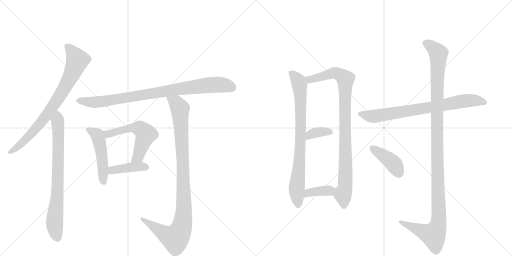
t = 0.00 s
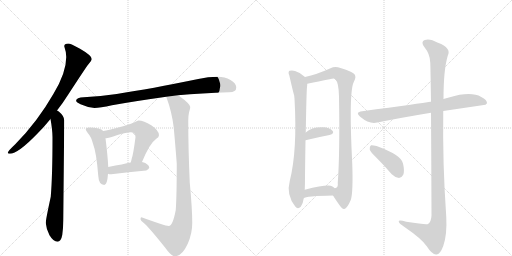
t = 2.28 s
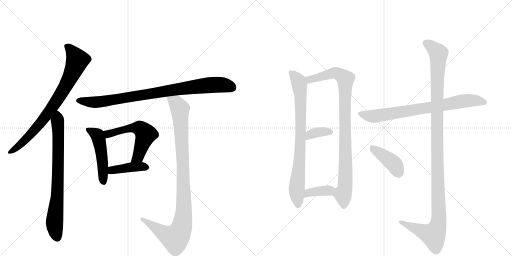
t = 4.56 s
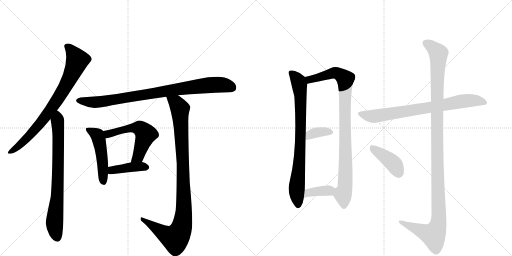
t = 6.83 s
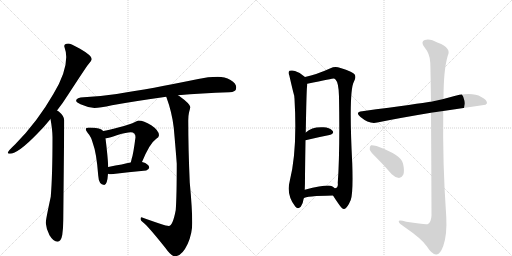
t = 9.11 s
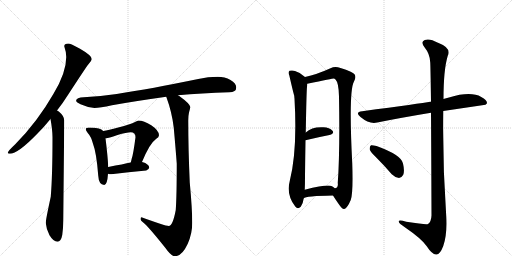
t = 11.39 s

The animated SVG that drew these frames (rendered in a browser with its animation timeline set to each time). Animation: 14 CSS @keyframes rules; one cycle of 11.39 s.

<svg version="1.1" viewBox="0 0 2048 1024" xmlns="http://www.w3.org/2000/svg">
  <g stroke="lightgray" stroke-dasharray="1,1" stroke-width="1" transform="scale(4, 4)">
    <line x1="0" y1="0" x2="256" y2="256"></line>
    <line x1="256" y1="0" x2="0" y2="256"></line>
    <line x1="128" y1="0" x2="128" y2="256"></line>
    <line x1="0" y1="128" x2="256" y2="128"></line>
    <line x1="256" y1="0" x2="512" y2="256"></line>
    <line x1="512" y1="0" x2="256" y2="256"></line>
    <line x1="384" y1="0" x2="384" y2="256"></line>
    <line x1="256" y1="128" x2="512" y2="128"></line>
  </g>
<g transform="scale(1, -1) translate(0, -850)">
   <style type="text/css">
    @keyframes keyframes0 {
      from {
       stroke: black;
       stroke-dashoffset: 790;
       stroke-width: 128;
       }
       72% {
       animation-timing-function: step-end;
       stroke: black;
       stroke-dashoffset: 0;
       stroke-width: 128;
       }
       to {
       stroke: black;
       stroke-width: 1024;
       }
       }
       #make-me-a-hanzi-animation-0 {
         animation: keyframes0 0.892904s both;
         animation-delay: 0.000000s;
         animation-timing-function: linear;
       }
    @keyframes keyframes1 {
      from {
       stroke: black;
       stroke-dashoffset: 758;
       stroke-width: 128;
       }
       71% {
       animation-timing-function: step-end;
       stroke: black;
       stroke-dashoffset: 0;
       stroke-width: 128;
       }
       to {
       stroke: black;
       stroke-width: 1024;
       }
       }
       #make-me-a-hanzi-animation-1 {
         animation: keyframes1 0.866862s both;
         animation-delay: 0.892904s;
         animation-timing-function: linear;
       }
    @keyframes keyframes2 {
      from {
       stroke: black;
       stroke-dashoffset: 880;
       stroke-width: 128;
       }
       74% {
       animation-timing-function: step-end;
       stroke: black;
       stroke-dashoffset: 0;
       stroke-width: 128;
       }
       to {
       stroke: black;
       stroke-width: 1024;
       }
       }
       #make-me-a-hanzi-animation-2 {
         animation: keyframes2 0.966146s both;
         animation-delay: 1.759766s;
         animation-timing-function: linear;
       }
    @keyframes keyframes3 {
      from {
       stroke: black;
       stroke-dashoffset: 491;
       stroke-width: 128;
       }
       62% {
       animation-timing-function: step-end;
       stroke: black;
       stroke-dashoffset: 0;
       stroke-width: 128;
       }
       to {
       stroke: black;
       stroke-width: 1024;
       }
       }
       #make-me-a-hanzi-animation-3 {
         animation: keyframes3 0.649577s both;
         animation-delay: 2.725911s;
         animation-timing-function: linear;
       }
    @keyframes keyframes4 {
      from {
       stroke: black;
       stroke-dashoffset: 556;
       stroke-width: 128;
       }
       64% {
       animation-timing-function: step-end;
       stroke: black;
       stroke-dashoffset: 0;
       stroke-width: 128;
       }
       to {
       stroke: black;
       stroke-width: 1024;
       }
       }
       #make-me-a-hanzi-animation-4 {
         animation: keyframes4 0.702474s both;
         animation-delay: 3.375488s;
         animation-timing-function: linear;
       }
    @keyframes keyframes5 {
      from {
       stroke: black;
       stroke-dashoffset: 407;
       stroke-width: 128;
       }
       57% {
       animation-timing-function: step-end;
       stroke: black;
       stroke-dashoffset: 0;
       stroke-width: 128;
       }
       to {
       stroke: black;
       stroke-width: 1024;
       }
       }
       #make-me-a-hanzi-animation-5 {
         animation: keyframes5 0.581217s both;
         animation-delay: 4.077962s;
         animation-timing-function: linear;
       }
    @keyframes keyframes6 {
      from {
       stroke: black;
       stroke-dashoffset: 996;
       stroke-width: 128;
       }
       76% {
       animation-timing-function: step-end;
       stroke: black;
       stroke-dashoffset: 0;
       stroke-width: 128;
       }
       to {
       stroke: black;
       stroke-width: 1024;
       }
       }
       #make-me-a-hanzi-animation-6 {
         animation: keyframes6 1.060547s both;
         animation-delay: 4.659180s;
         animation-timing-function: linear;
       }
    @keyframes keyframes7 {
      from {
       stroke: black;
       stroke-dashoffset: 796;
       stroke-width: 128;
       }
       72% {
       animation-timing-function: step-end;
       stroke: black;
       stroke-dashoffset: 0;
       stroke-width: 128;
       }
       to {
       stroke: black;
       stroke-width: 1024;
       }
       }
       #make-me-a-hanzi-animation-7 {
         animation: keyframes7 0.897786s both;
         animation-delay: 5.719727s;
         animation-timing-function: linear;
       }
    @keyframes keyframes8 {
      from {
       stroke: black;
       stroke-dashoffset: 931;
       stroke-width: 128;
       }
       75% {
       animation-timing-function: step-end;
       stroke: black;
       stroke-dashoffset: 0;
       stroke-width: 128;
       }
       to {
       stroke: black;
       stroke-width: 1024;
       }
       }
       #make-me-a-hanzi-animation-8 {
         animation: keyframes8 1.007650s both;
         animation-delay: 6.617513s;
         animation-timing-function: linear;
       }
    @keyframes keyframes9 {
      from {
       stroke: black;
       stroke-dashoffset: 357;
       stroke-width: 128;
       }
       54% {
       animation-timing-function: step-end;
       stroke: black;
       stroke-dashoffset: 0;
       stroke-width: 128;
       }
       to {
       stroke: black;
       stroke-width: 1024;
       }
       }
       #make-me-a-hanzi-animation-9 {
         animation: keyframes9 0.540527s both;
         animation-delay: 7.625163s;
         animation-timing-function: linear;
       }
    @keyframes keyframes10 {
      from {
       stroke: black;
       stroke-dashoffset: 371;
       stroke-width: 128;
       }
       55% {
       animation-timing-function: step-end;
       stroke: black;
       stroke-dashoffset: 0;
       stroke-width: 128;
       }
       to {
       stroke: black;
       stroke-width: 1024;
       }
       }
       #make-me-a-hanzi-animation-10 {
         animation: keyframes10 0.551921s both;
         animation-delay: 8.165690s;
         animation-timing-function: linear;
       }
    @keyframes keyframes11 {
      from {
       stroke: black;
       stroke-dashoffset: 760;
       stroke-width: 128;
       }
       71% {
       animation-timing-function: step-end;
       stroke: black;
       stroke-dashoffset: 0;
       stroke-width: 128;
       }
       to {
       stroke: black;
       stroke-width: 1024;
       }
       }
       #make-me-a-hanzi-animation-11 {
         animation: keyframes11 0.868490s both;
         animation-delay: 8.717611s;
         animation-timing-function: linear;
       }
    @keyframes keyframes12 {
      from {
       stroke: black;
       stroke-dashoffset: 1190;
       stroke-width: 128;
       }
       79% {
       animation-timing-function: step-end;
       stroke: black;
       stroke-dashoffset: 0;
       stroke-width: 128;
       }
       to {
       stroke: black;
       stroke-width: 1024;
       }
       }
       #make-me-a-hanzi-animation-12 {
         animation: keyframes12 1.218424s both;
         animation-delay: 9.586100s;
         animation-timing-function: linear;
       }
    @keyframes keyframes13 {
      from {
       stroke: black;
       stroke-dashoffset: 410;
       stroke-width: 128;
       }
       57% {
       animation-timing-function: step-end;
       stroke: black;
       stroke-dashoffset: 0;
       stroke-width: 128;
       }
       to {
       stroke: black;
       stroke-width: 1024;
       }
       }
       #make-me-a-hanzi-animation-13 {
         animation: keyframes13 0.583659s both;
         animation-delay: 10.804525s;
         animation-timing-function: linear;
       }
</style>
<path d="M 273 676 Q 257 676 257 665 Q 265 642 265 622 Q 265 559 214 475 Q 150 363 61 273 Q 31 245 31 239 Q 31 235 39 235 Q 72 235 150 316 Q 177 343 202 374 L 228 408 Q 251 437 273 472 Q 329 558 349 587 Q 367 608 367 614 Q 367 628 320 655 Q 282 676 273 676 Z" fill="lightgray"></path> 
<path d="M 202 374 Q 210 329 210 301 Q 210 146 203 63 Q 183 -29 183 -42 Q 185 -66 198 -91 Q 214 -117 230 -117 Q 244 -117 249 -90 Q 253 -62 253 -31 L 257 368 Q 257 386 235 404 Q 232 406 228 408 C 204 426 197 404 202 374 Z" fill="lightgray"></path> 
<path d="M 871 543 Q 833 543 793 534 Q 603 495 467 474 Q 404 465 335 461 Q 306 461 304 446 Q 306 440 322 433 Q 351 420 378 418 Q 399 418 448 429 Q 537 445 665 463 L 712 469 Q 806 478 917 481 Q 945 481 945 500 Q 945 517 922 530 Q 899 543 871 543 Z" fill="lightgray"></path> 
<path d="M 355 340 Q 343 340 343 333 Q 343 329 351 318 Q 365 303 372 275 Q 386 239 393 147 Q 395 111 417 110 Q 429 110 432 155 L 433 182 Q 431 224 422 297 L 413 326 Q 407 333 395 336 Q 380 340 355 340 Z" fill="lightgray"></path> 
<path d="M 568 202 Q 599 277 624 294 Q 636 301 636 309 Q 636 328 605 349 Q 575 368 554 368 Q 550 368 540 362 Q 523 353 473 340 Q 433 329 413 326 C 383 321 392 293 422 297 L 425 297 Q 432 297 470 310 Q 507 321 523 321 Q 542 321 542 301 Q 533 232 527 216 Q 525 207 523 200 C 515 171 556 174 568 202 Z" fill="lightgray"></path> 
<path d="M 432 155 Q 437 153 445 153 Q 513 161 585 168 Q 597 174 597 180 Q 597 189 581 198 Q 575 201 568 202 L 523 200 Q 495 194 433 182 C 404 176 403 163 432 155 Z" fill="lightgray"></path> 
<path d="M 665 463 Q 688 401 695 339 Q 703 250 707 196 Q 707 66 703 10 Q 691 -54 675 -54 Q 660 -54 566 -19 Q 562 -19 562 -27 Q 562 -32 574 -41 Q 594 -57 661 -141 Q 685 -175 699 -175 Q 728 -175 751 -125 Q 769 -84 769 -42 Q 769 14 759 120 Q 753 257 753 368 Q 753 387 756 400 Q 761 417 761 422 Q 761 434 717 466 Q 715 467 712 469 C 688 486 655 491 665 463 Z" fill="lightgray"></path> 
<path d="M 1220 542 Q 1202 560 1180 566 Q 1170 570 1158 567 Q 1151 561 1157 549 Q 1175 471 1177 467 Q 1177 463 1178 455 Q 1190 248 1159 126 Q 1144 71 1181 24 Q 1191 11 1203 23 Q 1213 39 1215 57 L 1219 91 Q 1220 113 1220 145 Q 1221 227 1222 289 L 1223 320 Q 1226 488 1228 502 Q 1229 509 1229 515 C 1230 533 1230 533 1220 542 Z" fill="lightgray"></path> 
<path d="M 1332 68 Q 1342 52 1354 35 Q 1370 11 1377 14 Q 1389 17 1403 50 Q 1413 78 1409 196 Q 1394 487 1416 524 Q 1426 542 1418 553 Q 1411 563 1362 578 Q 1340 587 1322 577 Q 1267 552 1220 542 C 1191 535 1200 509 1229 515 Q 1332 536 1335 536 Q 1338 536 1342 532 Q 1355 519 1356 464 Q 1360 241 1351 118 Q 1354 99 1339 97 C 1324 80 1324 80 1332 68 Z" fill="lightgray"></path> 
<path d="M 1222 289 Q 1276 302 1318 310 Q 1339 316 1330 327 Q 1318 340 1294 341 Q 1248 344 1223 320 C 1201 300 1193 282 1222 289 Z" fill="lightgray"></path> 
<path d="M 1215 57 Q 1222 66 1332 68 C 1362 69 1362 77 1339 97 Q 1335 101 1328 105 Q 1312 114 1219 91 C 1190 84 1189 42 1215 57 Z" fill="lightgray"></path> 
<path d="M 1773 406 L 1942 431 L 1948 437 Q 1949 450 1925 462 Q 1883 486 1796 460 Q 1784 457 1774 454 L 1724 443 Q 1723 444 1721 443 Q 1685 437 1449 405 Q 1418 402 1442 382 Q 1478 352 1509 360 Q 1603 379 1724 399 L 1773 406 Z" fill="lightgray"></path> 
<path d="M 1724 399 Q 1725 251 1726 -12 Q 1725 -37 1712 -46 Q 1706 -50 1625 -37 Q 1592 -27 1595 -37 Q 1596 -44 1618 -58 Q 1688 -106 1707 -135 Q 1729 -169 1745 -168 Q 1760 -169 1773 -134 Q 1789 -88 1785 -16 Q 1770 195 1773 406 L 1774 454 Q 1774 571 1791 627 Q 1807 658 1752 679 Q 1718 698 1699 690 Q 1681 683 1698 661 Q 1720 634 1721 600 Q 1722 582 1724 443 L 1724 399 Z" fill="lightgray"></path> 
<path d="M 1507 218 Q 1537 188 1567 153 Q 1580 140 1596 138 Q 1606 138 1613 151 Q 1619 166 1612 196 Q 1606 230 1506 266 Q 1490 270 1484 269 Q 1478 265 1479 252 Q 1482 242 1507 218 Z" fill="lightgray"></path> 
      <clipPath id="make-me-a-hanzi-clip-0">
      <path d="M 273 676 Q 257 676 257 665 Q 265 642 265 622 Q 265 559 214 475 Q 150 363 61 273 Q 31 245 31 239 Q 31 235 39 235 Q 72 235 150 316 Q 177 343 202 374 L 228 408 Q 251 437 273 472 Q 329 558 349 587 Q 367 608 367 614 Q 367 628 320 655 Q 282 676 273 676 Z" fill="lightgray"></path>
      </clipPath>
      <path clip-path="url(#make-me-a-hanzi-clip-0)" d="M 269 664 L 310 609 L 268 514 L 181 381 L 130 319 L 87 277 L 37 240 " fill="none" id="make-me-a-hanzi-animation-0" stroke-dasharray="662 1324" stroke-linecap="round"></path>

      <clipPath id="make-me-a-hanzi-clip-1">
      <path d="M 202 374 Q 210 329 210 301 Q 210 146 203 63 Q 183 -29 183 -42 Q 185 -66 198 -91 Q 214 -117 230 -117 Q 244 -117 249 -90 Q 253 -62 253 -31 L 257 368 Q 257 386 235 404 Q 232 406 228 408 C 204 426 197 404 202 374 Z" fill="lightgray"></path>
      </clipPath>
      <path clip-path="url(#make-me-a-hanzi-clip-1)" d="M 228 399 L 234 312 L 232 137 L 218 -43 L 229 -101 " fill="none" id="make-me-a-hanzi-animation-1" stroke-dasharray="630 1260" stroke-linecap="round"></path>

      <clipPath id="make-me-a-hanzi-clip-2">
      <path d="M 871 543 Q 833 543 793 534 Q 603 495 467 474 Q 404 465 335 461 Q 306 461 304 446 Q 306 440 322 433 Q 351 420 378 418 Q 399 418 448 429 Q 537 445 665 463 L 712 469 Q 806 478 917 481 Q 945 481 945 500 Q 945 517 922 530 Q 899 543 871 543 Z" fill="lightgray"></path>
      </clipPath>
      <path clip-path="url(#make-me-a-hanzi-clip-2)" d="M 312 447 L 403 443 L 836 510 L 886 511 L 929 499 " fill="none" id="make-me-a-hanzi-animation-2" stroke-dasharray="752 1504" stroke-linecap="round"></path>

      <clipPath id="make-me-a-hanzi-clip-3">
      <path d="M 355 340 Q 343 340 343 333 Q 343 329 351 318 Q 365 303 372 275 Q 386 239 393 147 Q 395 111 417 110 Q 429 110 432 155 L 433 182 Q 431 224 422 297 L 413 326 Q 407 333 395 336 Q 380 340 355 340 Z" fill="lightgray"></path>
      </clipPath>
      <path clip-path="url(#make-me-a-hanzi-clip-3)" d="M 351 333 L 390 308 L 394 296 L 408 223 L 414 121 " fill="none" id="make-me-a-hanzi-animation-3" stroke-dasharray="363 726" stroke-linecap="round"></path>

      <clipPath id="make-me-a-hanzi-clip-4">
      <path d="M 568 202 Q 599 277 624 294 Q 636 301 636 309 Q 636 328 605 349 Q 575 368 554 368 Q 550 368 540 362 Q 523 353 473 340 Q 433 329 413 326 C 383 321 392 293 422 297 L 425 297 Q 432 297 470 310 Q 507 321 523 321 Q 542 321 542 301 Q 533 232 527 216 Q 525 207 523 200 C 515 171 556 174 568 202 Z" fill="lightgray"></path>
      </clipPath>
      <path clip-path="url(#make-me-a-hanzi-clip-4)" d="M 420 320 L 437 315 L 486 330 L 546 339 L 570 329 L 582 311 L 577 295 L 551 223 L 530 202 " fill="none" id="make-me-a-hanzi-animation-4" stroke-dasharray="428 856" stroke-linecap="round"></path>

      <clipPath id="make-me-a-hanzi-clip-5">
      <path d="M 432 155 Q 437 153 445 153 Q 513 161 585 168 Q 597 174 597 180 Q 597 189 581 198 Q 575 201 568 202 L 523 200 Q 495 194 433 182 C 404 176 403 163 432 155 Z" fill="lightgray"></path>
      </clipPath>
      <path clip-path="url(#make-me-a-hanzi-clip-5)" d="M 440 161 L 449 169 L 522 181 L 587 181 " fill="none" id="make-me-a-hanzi-animation-5" stroke-dasharray="279 558" stroke-linecap="round"></path>

      <clipPath id="make-me-a-hanzi-clip-6">
      <path d="M 665 463 Q 688 401 695 339 Q 703 250 707 196 Q 707 66 703 10 Q 691 -54 675 -54 Q 660 -54 566 -19 Q 562 -19 562 -27 Q 562 -32 574 -41 Q 594 -57 661 -141 Q 685 -175 699 -175 Q 728 -175 751 -125 Q 769 -84 769 -42 Q 769 14 759 120 Q 753 257 753 368 Q 753 387 756 400 Q 761 417 761 422 Q 761 434 717 466 Q 715 467 712 469 C 688 486 655 491 665 463 Z" fill="lightgray"></path>
      </clipPath>
      <path clip-path="url(#make-me-a-hanzi-clip-6)" d="M 674 457 L 705 438 L 720 414 L 736 40 L 727 -58 L 705 -99 L 692 -101 L 668 -92 L 571 -26 " fill="none" id="make-me-a-hanzi-animation-6" stroke-dasharray="868 1736" stroke-linecap="round"></path>

      <clipPath id="make-me-a-hanzi-clip-7">
      <path d="M 1220 542 Q 1202 560 1180 566 Q 1170 570 1158 567 Q 1151 561 1157 549 Q 1175 471 1177 467 Q 1177 463 1178 455 Q 1190 248 1159 126 Q 1144 71 1181 24 Q 1191 11 1203 23 Q 1213 39 1215 57 L 1219 91 Q 1220 113 1220 145 Q 1221 227 1222 289 L 1223 320 Q 1226 488 1228 502 Q 1229 509 1229 515 C 1230 533 1230 533 1220 542 Z" fill="lightgray"></path>
      </clipPath>
      <path clip-path="url(#make-me-a-hanzi-clip-7)" d="M 1165 559 L 1194 522 L 1202 470 L 1204 334 L 1187 98 L 1192 30 " fill="none" id="make-me-a-hanzi-animation-7" stroke-dasharray="668 1336" stroke-linecap="round"></path>

      <clipPath id="make-me-a-hanzi-clip-8">
      <path d="M 1332 68 Q 1342 52 1354 35 Q 1370 11 1377 14 Q 1389 17 1403 50 Q 1413 78 1409 196 Q 1394 487 1416 524 Q 1426 542 1418 553 Q 1411 563 1362 578 Q 1340 587 1322 577 Q 1267 552 1220 542 C 1191 535 1200 509 1229 515 Q 1332 536 1335 536 Q 1338 536 1342 532 Q 1355 519 1356 464 Q 1360 241 1351 118 Q 1354 99 1339 97 C 1324 80 1324 80 1332 68 Z" fill="lightgray"></path>
      </clipPath>
      <path clip-path="url(#make-me-a-hanzi-clip-8)" d="M 1228 537 L 1245 532 L 1342 559 L 1381 534 L 1384 208 L 1379 95 L 1372 71 L 1376 25 " fill="none" id="make-me-a-hanzi-animation-8" stroke-dasharray="803 1606" stroke-linecap="round"></path>

      <clipPath id="make-me-a-hanzi-clip-9">
      <path d="M 1222 289 Q 1276 302 1318 310 Q 1339 316 1330 327 Q 1318 340 1294 341 Q 1248 344 1223 320 C 1201 300 1193 282 1222 289 Z" fill="lightgray"></path>
      </clipPath>
      <path clip-path="url(#make-me-a-hanzi-clip-9)" d="M 1228 297 L 1240 311 L 1259 319 L 1321 321 " fill="none" id="make-me-a-hanzi-animation-9" stroke-dasharray="229 458" stroke-linecap="round"></path>

      <clipPath id="make-me-a-hanzi-clip-10">
      <path d="M 1215 57 Q 1222 66 1332 68 C 1362 69 1362 77 1339 97 Q 1335 101 1328 105 Q 1312 114 1219 91 C 1190 84 1189 42 1215 57 Z" fill="lightgray"></path>
      </clipPath>
      <path clip-path="url(#make-me-a-hanzi-clip-10)" d="M 1220 64 L 1236 81 L 1327 92 " fill="none" id="make-me-a-hanzi-animation-10" stroke-dasharray="243 486" stroke-linecap="round"></path>

      <clipPath id="make-me-a-hanzi-clip-11">
      <path d="M 1773 406 L 1942 431 L 1948 437 Q 1949 450 1925 462 Q 1883 486 1796 460 Q 1784 457 1774 454 L 1724 443 Q 1723 444 1721 443 Q 1685 437 1449 405 Q 1418 402 1442 382 Q 1478 352 1509 360 Q 1603 379 1724 399 L 1773 406 Z" fill="lightgray"></path>
      </clipPath>
      <path clip-path="url(#make-me-a-hanzi-clip-11)" d="M 1443 394 L 1499 385 L 1845 445 L 1912 447 L 1940 439 " fill="none" id="make-me-a-hanzi-animation-11" stroke-dasharray="632 1264" stroke-linecap="round"></path>

      <clipPath id="make-me-a-hanzi-clip-12">
      <path d="M 1724 399 Q 1725 251 1726 -12 Q 1725 -37 1712 -46 Q 1706 -50 1625 -37 Q 1592 -27 1595 -37 Q 1596 -44 1618 -58 Q 1688 -106 1707 -135 Q 1729 -169 1745 -168 Q 1760 -169 1773 -134 Q 1789 -88 1785 -16 Q 1770 195 1773 406 L 1774 454 Q 1774 571 1791 627 Q 1807 658 1752 679 Q 1718 698 1699 690 Q 1681 683 1698 661 Q 1720 634 1721 600 Q 1722 582 1724 443 L 1724 399 Z" fill="lightgray"></path>
      </clipPath>
      <path clip-path="url(#make-me-a-hanzi-clip-12)" d="M 1705 675 L 1734 657 L 1754 632 L 1747 457 L 1755 -26 L 1750 -57 L 1734 -90 L 1602 -39 " fill="none" id="make-me-a-hanzi-animation-12" stroke-dasharray="1062 2124" stroke-linecap="round"></path>

      <clipPath id="make-me-a-hanzi-clip-13">
      <path d="M 1507 218 Q 1537 188 1567 153 Q 1580 140 1596 138 Q 1606 138 1613 151 Q 1619 166 1612 196 Q 1606 230 1506 266 Q 1490 270 1484 269 Q 1478 265 1479 252 Q 1482 242 1507 218 Z" fill="lightgray"></path>
      </clipPath>
      <path clip-path="url(#make-me-a-hanzi-clip-13)" d="M 1488 262 L 1576 194 L 1595 156 " fill="none" id="make-me-a-hanzi-animation-13" stroke-dasharray="282 564" stroke-linecap="round"></path>

</g>
</svg>
